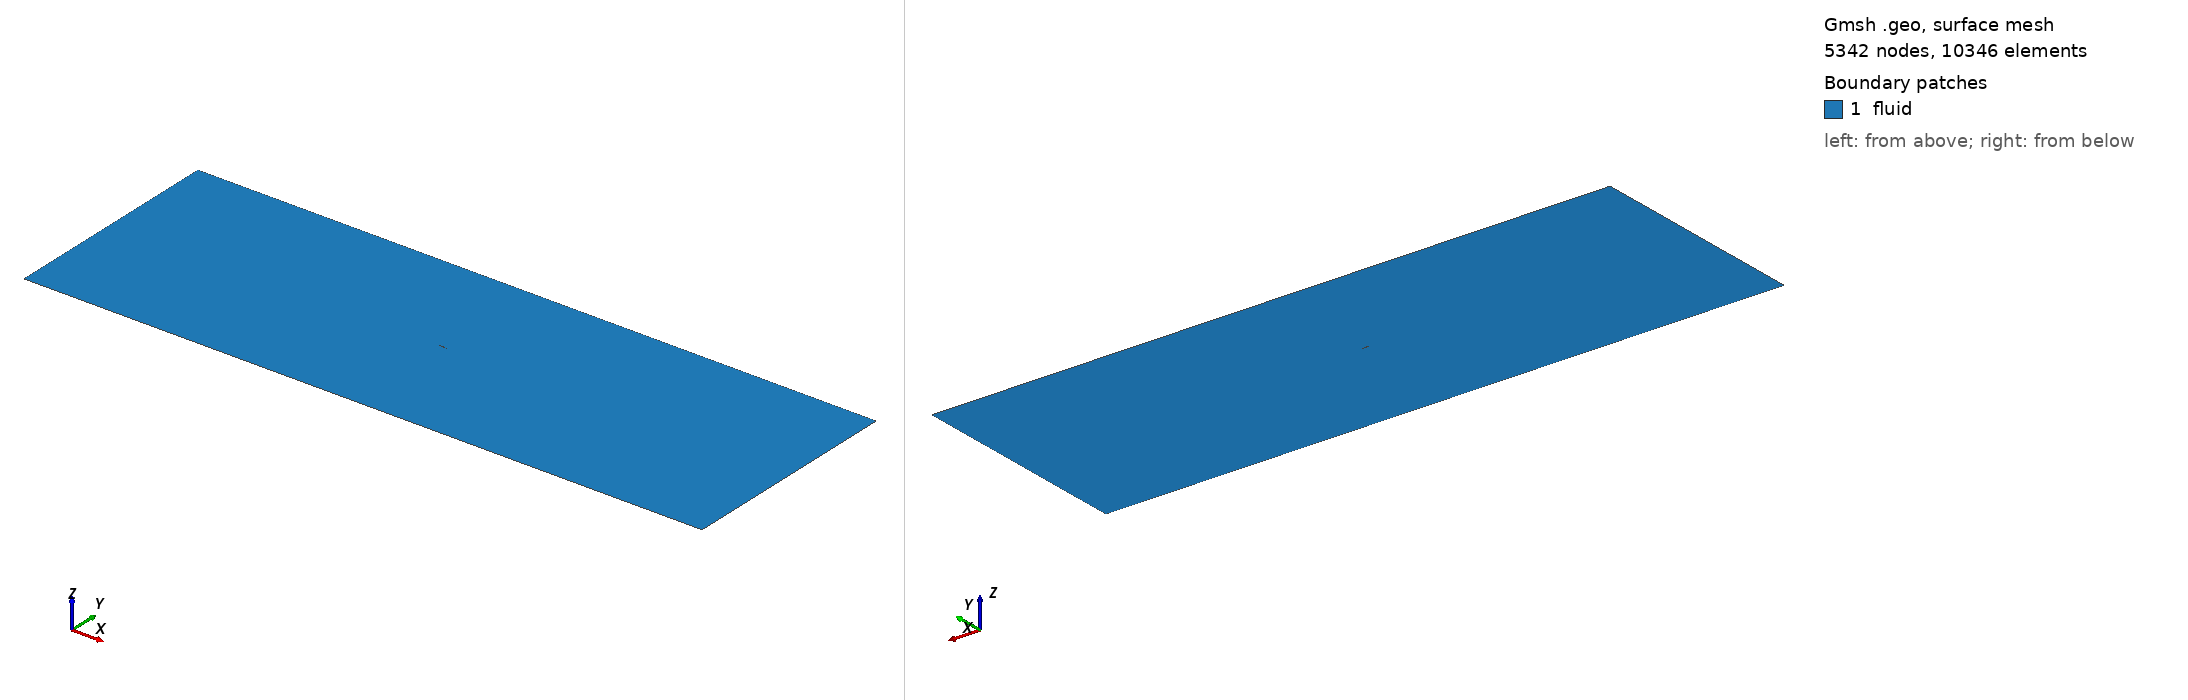

Gmsh geometry script, surface-meshed: 5342 nodes, 10346 surface elements. Boundary patches (legend numbers): 1 fluid. Left view from above one corner, right view from below the opposite corner. Legend entries are the model's physical surfaces. The drawing asked Gmsh for element sizes between 1% and 20% of the model's largest extent; the script's own settings can give other sizes.

=== airfoil.geo (drawn) ===
//+
SetFactory("OpenCASCADE");
//+
Point(1) = {-40, -10, 0, 1.0};
//+
Point(2) = {50, -10, 0, 1.0};
//+
Point(3) = {-40, 20, 0, 1.0};
//+
Point(4) = {50, 20, 0, 1.0};
//+
Point(5) = {3.5, 5.05, 0, 1.0};
//+
Point(6) = {3.7, 5.2, 0, 1.0};
//+
Point(7) = {4.1, 5.2, 0, 1.0};
//+
Point(8) = {4.3, 5.15, 0, 1.0};
//+
Point(9) = {4.4, 5.1, 0, 1.0};
//+
Point(10) = {4.5, 5.0, 0, 1.0};
//+
Point(11) = {3.7, 5.0, 0, 1.0};
//+
Point(12) = {3.85, 4.95, 0, 1.0};
//+
Point(13) = {4.1, 5.0, 0, 1.0};
//+
Point(14) = {4.3, 5.1, 0, 1.0};
//+
Bezier(1) = {5, 6, 7, 8, 9, 10};
//+
Bezier(2) = {5, 11, 12, 13, 14, 10};
//+
Line(3) = {1, 2};
//+
Line(4) = {2, 4};
//+
Line(5) = {4, 3};
//+
Line(6) = {3, 1};
//+
Curve Loop(1) = {5, 6, 3, 4};
//+
Plane Surface(1) = {1};
//+
Curve Loop(2) = {1, -2};
//+
Plane Surface(2) = {2};
//+
BooleanDifference{ Surface{1}; Delete; }{ Surface{2}; Delete; }
//+
Physical Curve("inlet", 7) = {3};
//+
Physical Curve("outlet", 8) = {2};
//+
Physical Curve("side", 9) = {1, 4};
//+
Physical Curve("airfoil", 10) = {6, 5};
//+
Physical Surface("fluid", 11) = {1};
//+
Transfinite Curve {6, 5} = 100 Using Progression 1;
